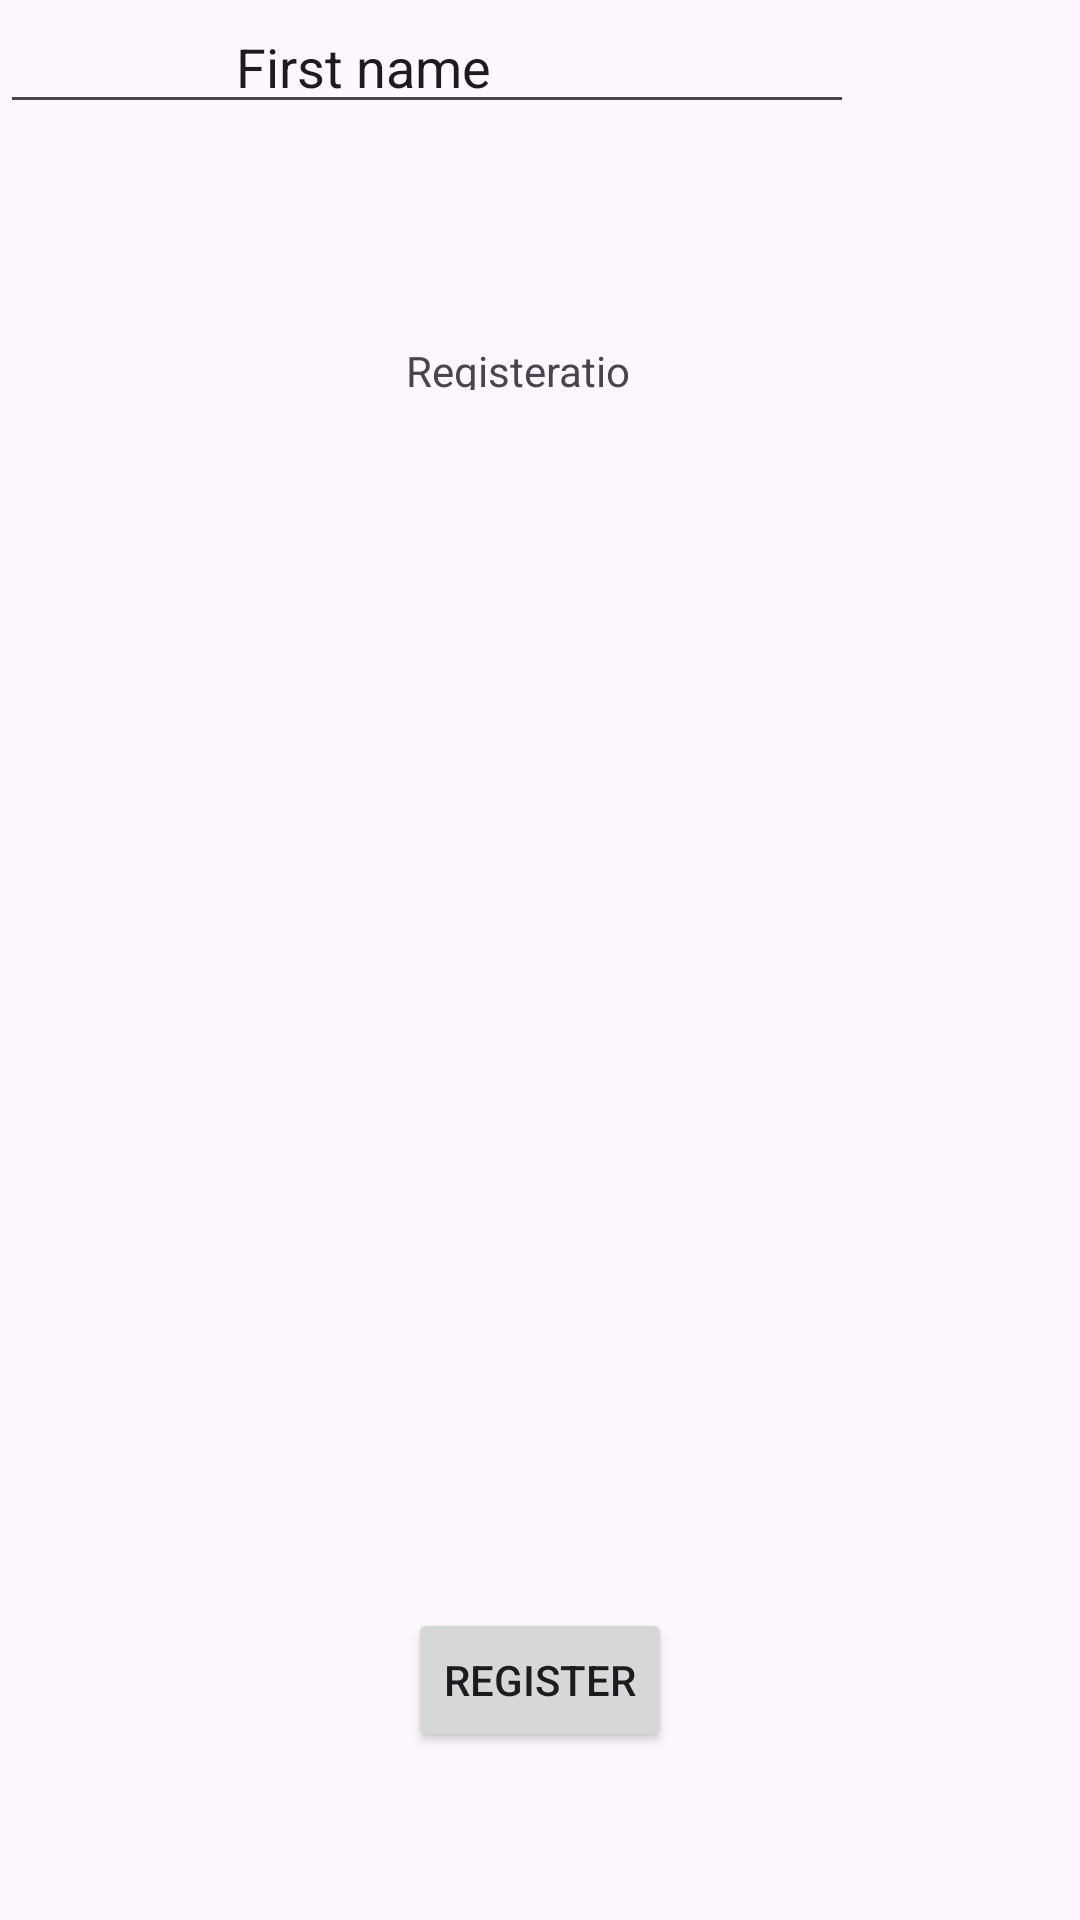

Layout XML and referenced resources for this Android screen:
<!-- AndroidManifest.xml: application theme Theme.NihonNinja -->
<!-- res/layout/fragment_registration.xml -->
<?xml version="1.0" encoding="utf-8"?>
<androidx.constraintlayout.widget.ConstraintLayout xmlns:android="http://schemas.android.com/apk/res/android"
    xmlns:app="http://schemas.android.com/apk/res-auto"
    xmlns:tools="http://schemas.android.com/tools"
    android:id="@+id/frameLayout3"
    android:layout_width="match_parent"
    android:layout_height="match_parent"
    tools:context=".ui.useRegistration.RegistrationFragment">

    

    <TextView
        android:id="@+id/textView"
        android:layout_width="78dp"
        android:layout_height="16dp"
        android:layout_marginTop="244dp"
        android:text="Registeration"
        app:layout_constraintBottom_toTopOf="@+id/editTextText3"
        app:layout_constraintEnd_toEndOf="parent"
        app:layout_constraintHorizontal_bias="0.48"
        app:layout_constraintStart_toStartOf="parent"
        app:layout_constraintTop_toTopOf="parent" />

    <Button
        android:id="@+id/button"
        android:layout_width="wrap_content"
        android:layout_height="wrap_content"
        android:layout_marginBottom="56dp"
        android:text="Register"
        app:layout_constraintBottom_toBottomOf="parent"
        app:layout_constraintEnd_toEndOf="parent"
        app:layout_constraintStart_toStartOf="parent" />

    <EditText
        android:id="@+id/editTextText3"
        android:layout_width="wrap_content"
        android:layout_height="wrap_content"
        android:ems="10"
        android:inputType="text"
        android:text="First name"
        app:layout_constraintEnd_toEndOf="parent"
        app:layout_constraintHorizontal_bias="0.497"
        app:layout_constraintStart_toStartOf="parent"
        tools:layout_editor_absoluteY="364dp" />

    <EditText
        android:id="@+id/editTextTextEmailAddress"
        android:layout_width="wrap_content"
        android:layout_height="wrap_content"
        android:ems="10"
        android:inputType="textEmailAddress"
        tools:layout_editor_absoluteX="95dp"
        tools:layout_editor_absoluteY="449dp" />

    <EditText
        android:id="@+id/editTextTextPassword"
        android:layout_width="wrap_content"
        android:layout_height="wrap_content"
        android:ems="10"
        android:inputType="textPassword"
        tools:layout_editor_absoluteX="95dp"
        tools:layout_editor_absoluteY="531dp" />

</androidx.constraintlayout.widget.ConstraintLayout>
<!-- resources referenced by this layout -->
<resources>
  <style name="Theme.NihonNinja" parent="Base.Theme.NihonNinja" />
  <style name="Base.Theme.NihonNinja" parent="Theme.Material3.DayNight.NoActionBar">
          
          
      </style>
</resources>
